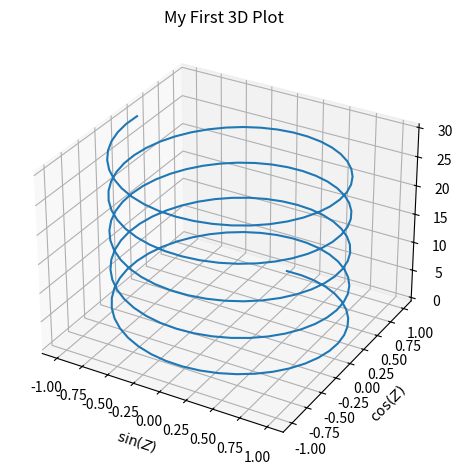

The matplotlib source for this figure:
# Importing necesssary libraries
import matplotlib.pyplot as plt
import numpy as np
# Defining values

z = np.linspace(0, 30, 200)
x = np.sin(z)
y = np.cos(z)

# PLotting graph
ax = plt.axes(projection='3d')
ax.plot3D(x, y, z)

# Adding labels to graph
ax.set_xlabel(r'$\sin(Z)$', rotation=0)
ax.set_ylabel(r'$\cos(Z)$', rotation=0)
ax.set_zlabel('$Z$', rotation=0)
ax.set_title('My First 3D Plot')

# Adjust some padding to graph
plt.tight_layout()

# Saving graph as png
plt.savefig('3D line plot.png', dpi=300)

# Showing graph as output
plt.show()
